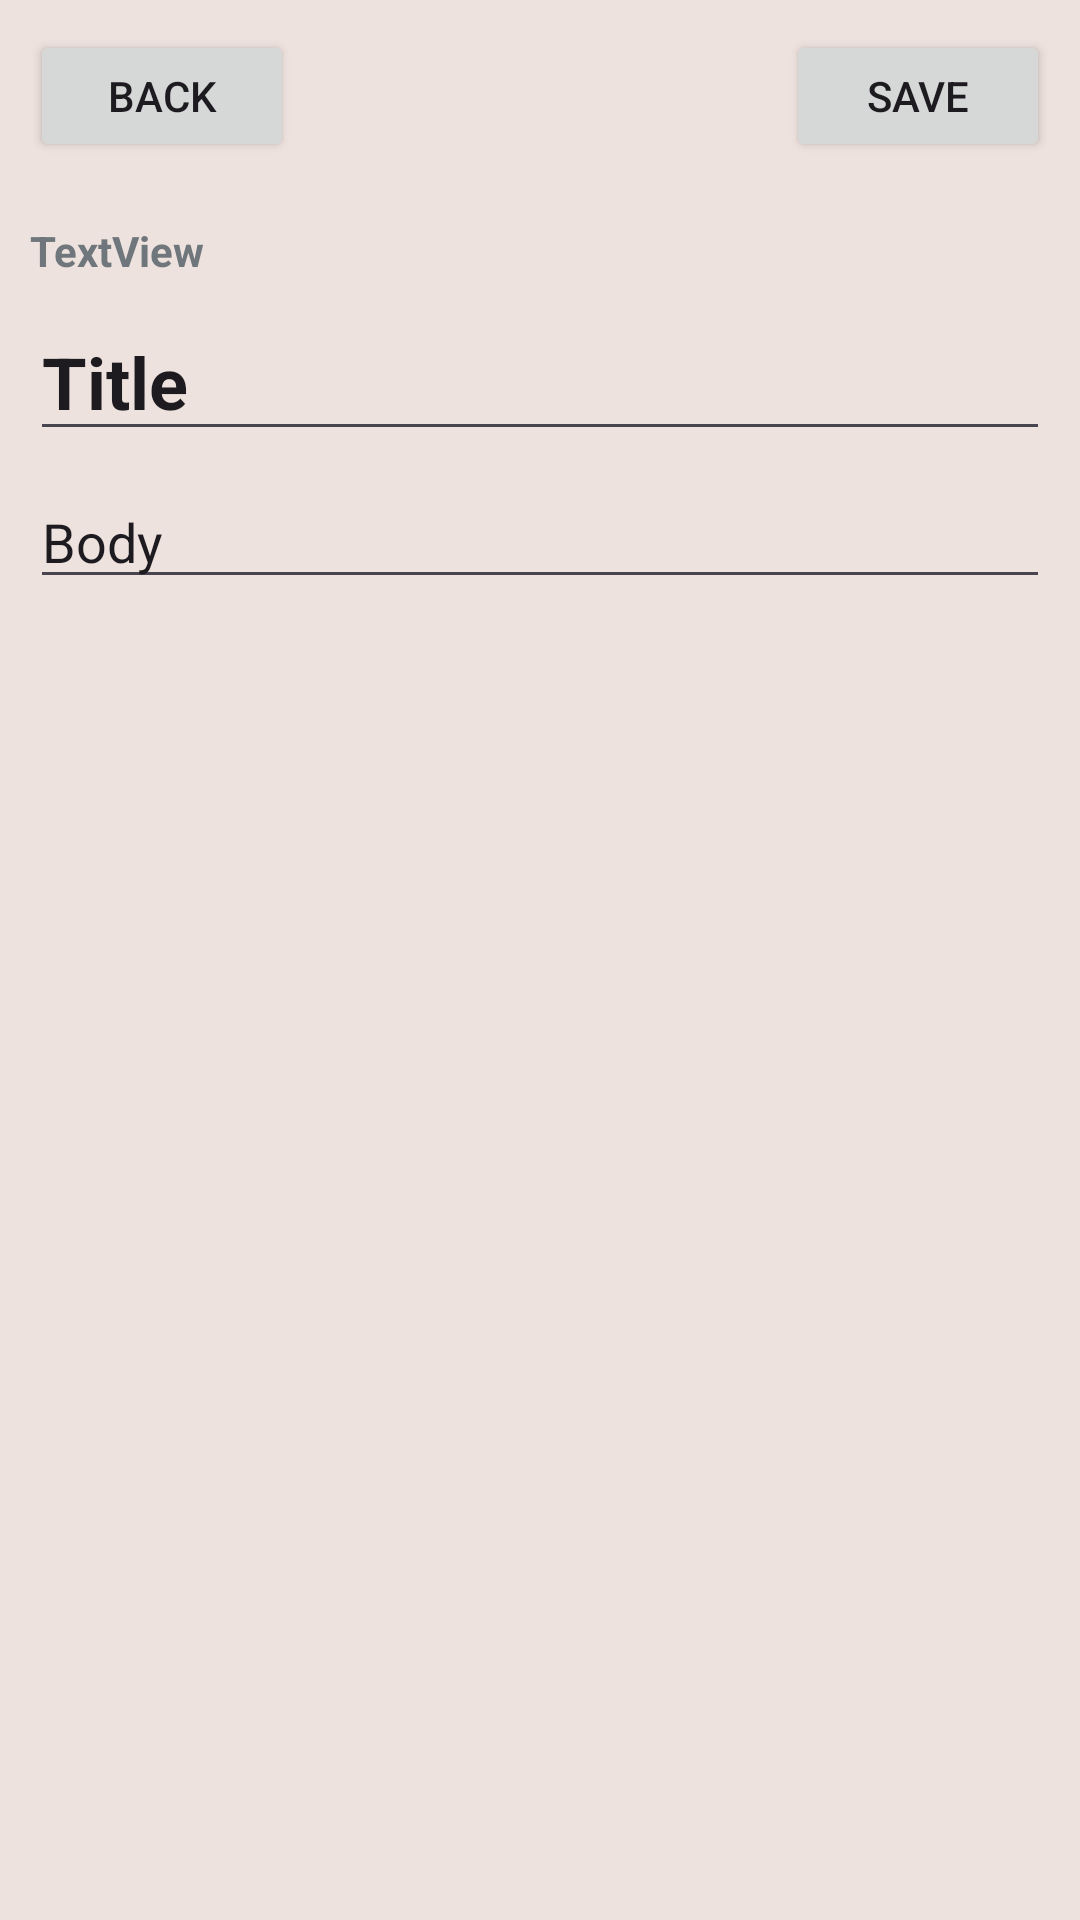

Produce the Android XML layout that renders to this screen, including the resource entries it uses.
<!-- AndroidManifest.xml: application theme Theme.GueryAndroid -->
<!-- res/layout/activity_edit_post.xml -->
<?xml version="1.0" encoding="utf-8"?>
<androidx.constraintlayout.widget.ConstraintLayout xmlns:android="http://schemas.android.com/apk/res/android"
    xmlns:app="http://schemas.android.com/apk/res-auto"
    xmlns:tools="http://schemas.android.com/tools"
    android:layout_width="match_parent"
    android:layout_height="match_parent"
    android:background="@color/standard_background">

    <androidx.constraintlayout.widget.ConstraintLayout
        android:id="@+id/header"
        android:layout_width="match_parent"
        android:layout_height="0dp"
        android:layout_margin="10dp"
        app:layout_constraintBottom_toTopOf="@+id/guideline"
        app:layout_constraintEnd_toEndOf="parent"
        app:layout_constraintEnd_toStartOf="@+id/guideline"
        app:layout_constraintStart_toStartOf="parent"
        app:layout_constraintTop_toTopOf="parent">

        <Button
            android:id="@+id/btn_back"
            android:layout_width="wrap_content"
            android:layout_height="wrap_content"
            android:text="Back"
            app:layout_constraintStart_toStartOf="parent"
            app:layout_constraintTop_toTopOf="parent" />

        <Button
            android:id="@+id/btn_save"
            android:layout_width="wrap_content"
            android:layout_height="wrap_content"
            android:text="Save"
            app:layout_constraintEnd_toEndOf="parent"
            app:layout_constraintTop_toTopOf="parent" />

    </androidx.constraintlayout.widget.ConstraintLayout>

    
    <androidx.constraintlayout.widget.Guideline
        android:id="@+id/guideline"
        android:layout_width="wrap_content"
        android:layout_height="wrap_content"
        android:orientation="horizontal"
        app:layout_constraintGuide_percent="0.1" />

    <androidx.constraintlayout.widget.ConstraintLayout
        android:id="@+id/body"
        android:layout_width="match_parent"
        android:layout_height="0dp"
        android:layout_margin="10dp"
        app:layout_constraintBottom_toBottomOf="parent"
        app:layout_constraintEnd_toEndOf="parent"
        app:layout_constraintStart_toStartOf="parent"
        app:layout_constraintTop_toBottomOf="@+id/guideline">

        <TextView
            android:id="@+id/txt_game"
            android:layout_width="match_parent"
            android:layout_height="wrap_content"
            android:text="TextView"
            android:textColor="@color/gray"
            android:textStyle="bold"
            app:layout_constraintEnd_toEndOf="parent"
            app:layout_constraintStart_toStartOf="parent"
            app:layout_constraintTop_toTopOf="parent" />

        <EditText
            android:id="@+id/txt_title"
            android:layout_width="match_parent"
            android:layout_height="wrap_content"
            android:layout_marginTop="8dp"
            android:ems="10"
            android:inputType="text"
            android:text="Title"
            android:textSize="24sp"
            android:textStyle="bold"
            app:layout_constraintEnd_toEndOf="parent"
            app:layout_constraintStart_toStartOf="parent"
            app:layout_constraintTop_toBottomOf="@id/txt_game" />

        <EditText
            android:id="@+id/txt_body"
            android:layout_width="match_parent"
            android:layout_height="wrap_content"
            android:layout_marginTop="8dp"
            android:ems="10"
            android:inputType="text"
            android:text="Body"
            app:layout_constraintEnd_toEndOf="parent"
            app:layout_constraintStart_toStartOf="parent"
            app:layout_constraintTop_toBottomOf="@id/txt_title" />
    </androidx.constraintlayout.widget.ConstraintLayout>
</androidx.constraintlayout.widget.ConstraintLayout>
<!-- resources referenced by this layout -->
<resources>
  <color name="gray">#70777C</color>
  <color name="standard_background">#FFEEE2DE</color>
  <style name="Theme.GueryAndroid" parent="Base.Theme.GueryAndroid" />
  <style name="Base.Theme.GueryAndroid" parent="Theme.Material3.DayNight.NoActionBar">
          
          
      </style>
</resources>
